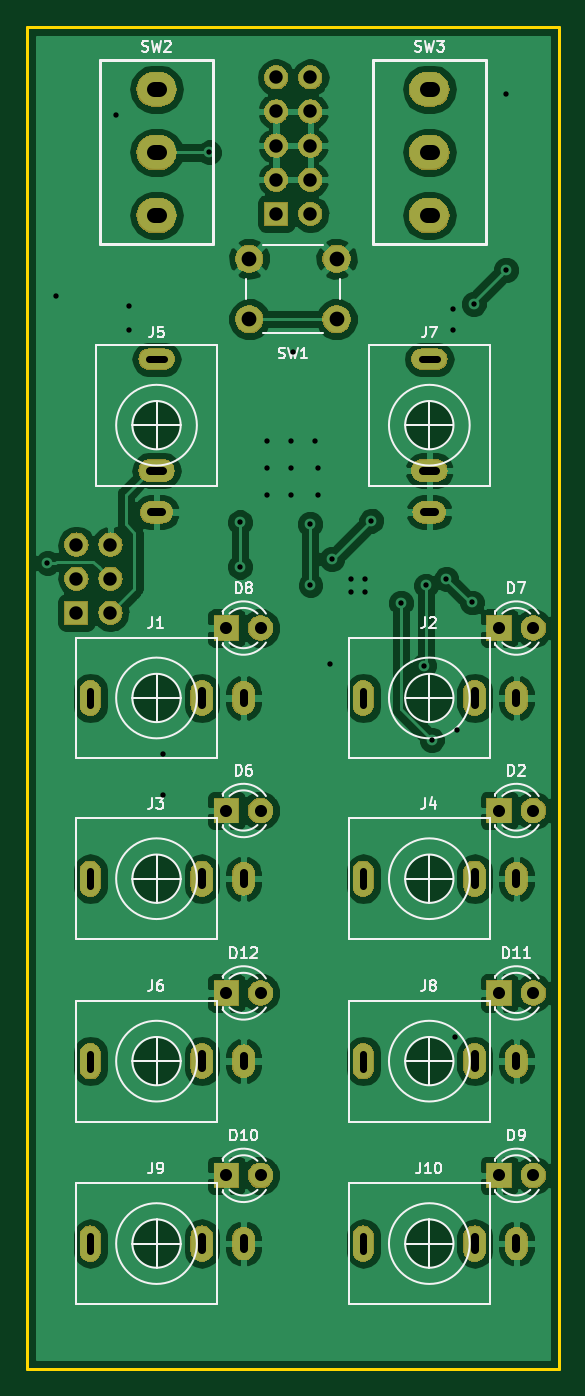
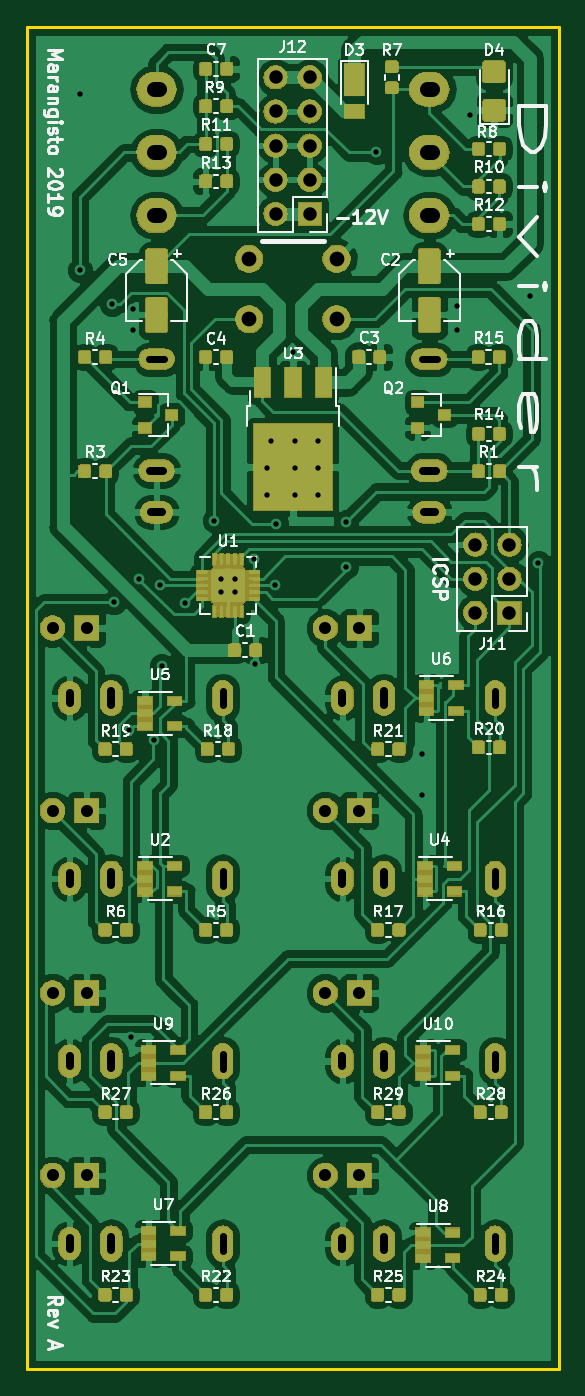
Circuit board: 10 layer files. Board 39.6 x 100.0 mm.
- bottom_copper: Divider-B.Cu.gbr (348522 bytes)
- bottom_mask: Divider-B.Mask.gbr (155129 bytes)
- paste: Divider-B.Paste.gbr (157392 bytes)
- bottom_silk: Divider-B.SilkS.gbr (53202 bytes)
- outline: Divider-Edge.Cuts.gbr (734 bytes)
- top_copper: Divider-F.Cu.gbr (113460 bytes)
- top_mask: Divider-F.Mask.gbr (77311 bytes)
- top_silk: Divider-F.SilkS.gbr (22814 bytes)
- drill: Divider-NPTH.drl (158 bytes)
- drill: Divider-PTH.drl (2614 bytes)

=== bottom_copper: Divider-B.Cu.gbr (348522 bytes, source omitted) ===
=== bottom_mask: Divider-B.Mask.gbr (155129 bytes, source omitted) ===
=== paste: Divider-B.Paste.gbr (157392 bytes, source omitted) ===
=== bottom_silk: Divider-B.SilkS.gbr (53202 bytes, source omitted) ===
=== outline: Divider-Edge.Cuts.gbr ===
G04 #@! TF.GenerationSoftware,KiCad,Pcbnew,5.0.2-bee76a0~70~ubuntu18.04.1*
G04 #@! TF.CreationDate,2019-01-03T15:41:27+08:00*
G04 #@! TF.ProjectId,Divider,44697669-6465-4722-9e6b-696361645f70,rev?*
G04 #@! TF.SameCoordinates,PX8d9ee20PY6422c40*
G04 #@! TF.FileFunction,Profile,NP*
%FSLAX46Y46*%
G04 Gerber Fmt 4.6, Leading zero omitted, Abs format (unit mm)*
G04 Created by KiCad (PCBNEW 5.0.2-bee76a0~70~ubuntu18.04.1) date Thu Jan  3 15:41:27 2019*
%MOMM*%
%LPD*%
G01*
G04 APERTURE LIST*
%ADD10C,0.200000*%
G04 APERTURE END LIST*
D10*
X-19818900Y-50003600D02*
X19821100Y-50003600D01*
X19821100Y49996400D02*
X-19818900Y49996400D01*
X-19818900Y49996400D02*
X-19818900Y-50003600D01*
X19821100Y-50003600D02*
X19821100Y49996400D01*
M02*

=== top_copper: Divider-F.Cu.gbr (113460 bytes, source omitted) ===
=== top_mask: Divider-F.Mask.gbr (77311 bytes, source omitted) ===
=== top_silk: Divider-F.SilkS.gbr (22814 bytes, source omitted) ===
=== drill: Divider-NPTH.drl ===
M48
;DRILL file {KiCad 5.0.2-bee76a0~70~ubuntu18.04.1} date Thu Jan  3 15:41:16 2019
;FORMAT={-:-/ absolute / inch / decimal}
FMAT,2
INCH,TZ
%
G90
G05
T0
M30

=== drill: Divider-PTH.drl (2614 bytes, source withheld) ===
